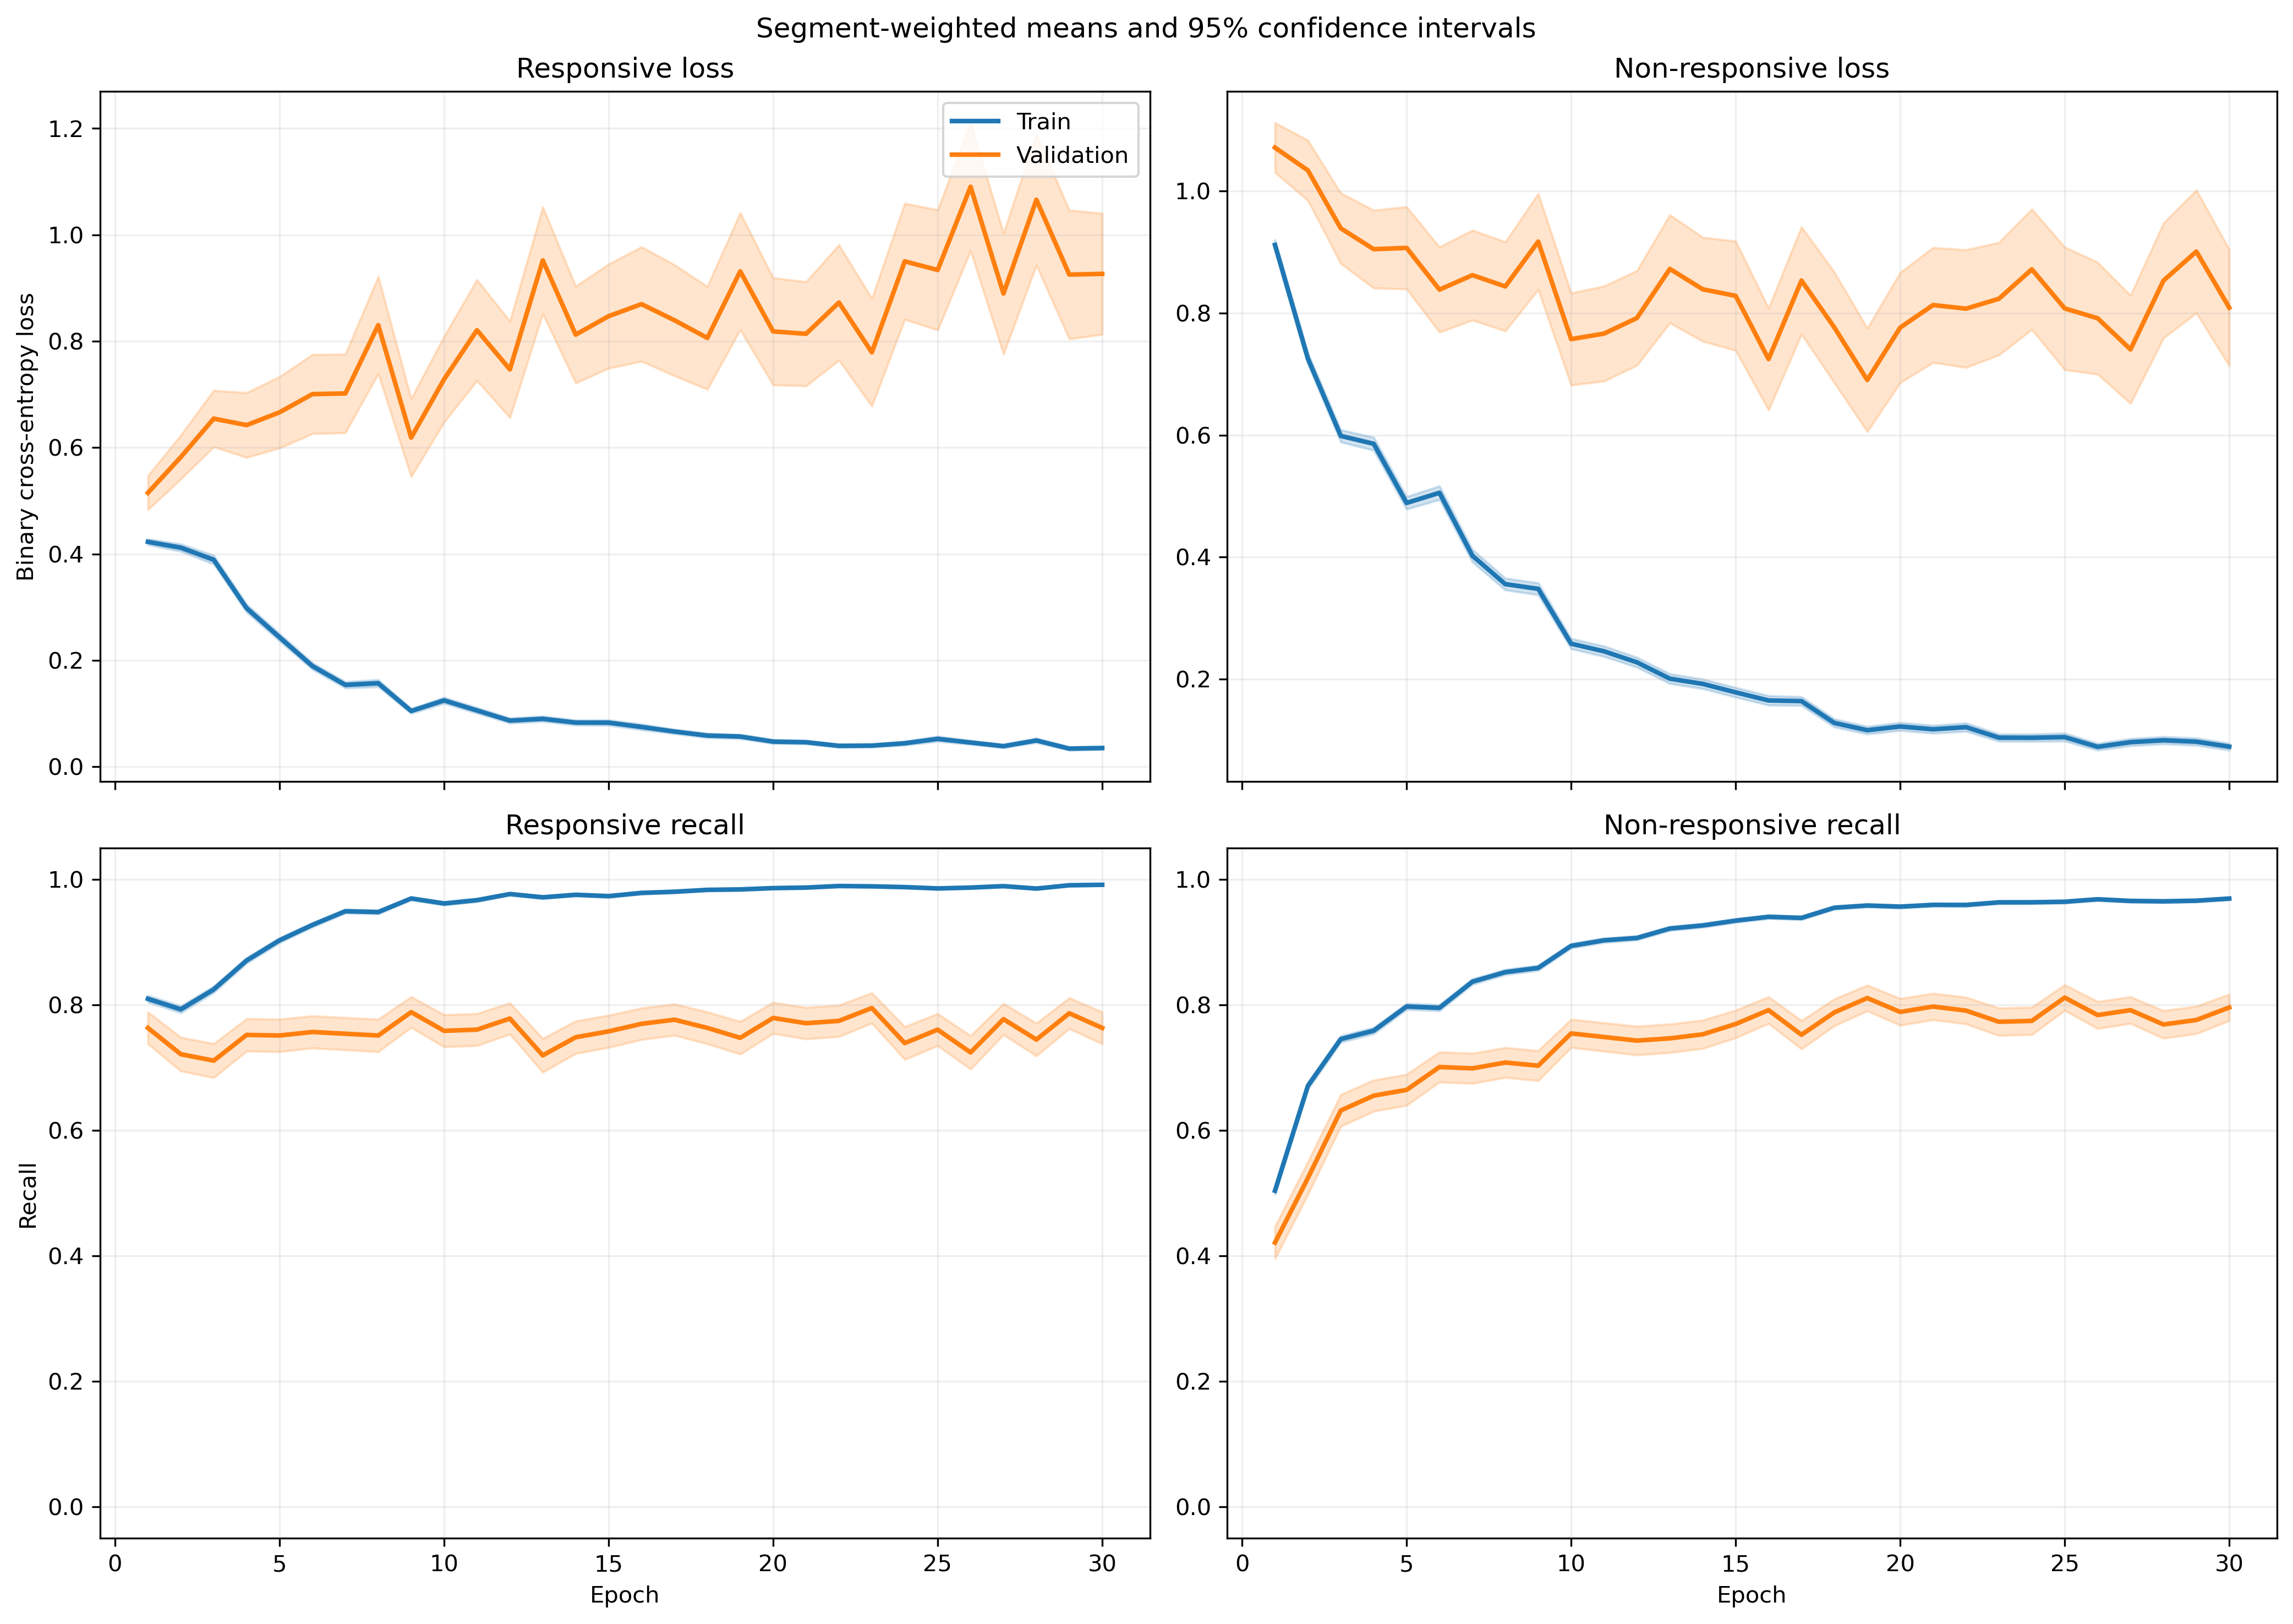

The table this chart was drawn from, first rows:
fold, epoch, split, r_loss, r_loss_count, r_loss_sum, r_loss_sum_sq, r_recall, r_recall_count, r_recall_sum, r_recall_sum_sq, nr_loss, nr_loss_count, nr_loss_sum, nr_loss_sum_sq, nr_recall, nr_recall_count, nr_recall_sum, nr_recall_sum_sq
1, 1, train, 0.4495, 1063, 477.9, 374.9, 0.8062, 1063, 857.0, 857.0, 0.8374, 1401, 1173, 1499, 0.5253, 1401, 736.0, 736.0
1, 1, validation, 0.1699, 10, 1.699, 0.3902, 1.0, 10, 10.0, 10.0, , 0, 0.0, 0.0, , 0, 0.0, 0.0
1, 2, train, 0.4314, 1063, 458.5, 488.4, 0.8015, 1063, 852.0, 852.0, 0.6309, 1401, 883.9, 1212, 0.7045, 1401, 987.0, 987.0
1, 2, validation, 0.1168, 10, 1.168, 0.1665, 1.0, 10, 10.0, 10.0, , 0, 0.0, 0.0, , 0, 0.0, 0.0
1, 3, train, 0.3493, 1063, 371.3, 609.1, 0.8702, 1063, 925.0, 925.0, 0.6429, 1401, 900.6, 1902, 0.7359, 1401, 1031, 1031
1, 3, validation, 0.05421, 10, 0.5421, 0.03672, 1.0, 10, 10.0, 10.0, , 0, 0.0, 0.0, , 0, 0.0, 0.0
1, 4, train, 0.2462, 1063, 261.7, 294, 0.8918, 1063, 948.0, 948.0, 0.6392, 1401, 895.5, 1830, 0.7359, 1401, 1031, 1031
1, 4, validation, 0.05055, 10, 0.5055, 0.04156, 1.0, 10, 10.0, 10.0, , 0, 0.0, 0.0, , 0, 0.0, 0.0
1, 5, train, 0.2529, 1063, 268.9, 385.6, 0.904, 1063, 961.0, 961.0, 0.4762, 1401, 667.1, 1458, 0.8051, 1401, 1128, 1128
1, 5, validation, 0.04371, 10, 0.4371, 0.02392, 1.0, 10, 10.0, 10.0, , 0, 0.0, 0.0, , 0, 0.0, 0.0
1, 6, train, 0.1168, 1063, 124.2, 125.1, 0.9708, 1063, 1032, 1032, 0.4938, 1401, 691.8, 1483, 0.7887, 1401, 1105, 1105
1, 6, validation, 0.02273, 10, 0.2273, 0.008769, 1.0, 10, 10.0, 10.0, , 0, 0.0, 0.0, , 0, 0.0, 0.0
1, 7, train, 0.1889, 1063, 200.8, 315.5, 0.9379, 1063, 997.0, 997.0, 0.3653, 1401, 511.8, 1082, 0.8415, 1401, 1179, 1179
1, 7, validation, 0.02138, 10, 0.2138, 0.009931, 1.0, 10, 10.0, 10.0, , 0, 0.0, 0.0, , 0, 0.0, 0.0
1, 8, train, 0.08205, 1063, 87.22, 94.07, 0.9849, 1063, 1047, 1047, 0.386, 1401, 540.8, 1161, 0.8408, 1401, 1178, 1178
1, 8, validation, 0.01277, 10, 0.1277, 0.002253, 1.0, 10, 10.0, 10.0, , 0, 0.0, 0.0, , 0, 0.0, 0.0
1, 9, train, 0.07518, 1063, 79.92, 86.38, 0.9784, 1063, 1040, 1040, 0.3493, 1401, 489.4, 1162, 0.853, 1401, 1195, 1195
1, 9, validation, 0.01721, 10, 0.1721, 0.0111, 1.0, 10, 10.0, 10.0, , 0, 0.0, 0.0, , 0, 0.0, 0.0
1, 10, train, 0.12, 1063, 127.5, 185.1, 0.9624, 1063, 1023, 1023, 0.2572, 1401, 360.4, 698.9, 0.8951, 1401, 1254, 1254
1, 10, validation, 0.01407, 10, 0.1407, 0.002998, 1.0, 10, 10.0, 10.0, , 0, 0.0, 0.0, , 0, 0.0, 0.0
1, 11, train, 0.08239, 1063, 87.58, 173.1, 0.9784, 1063, 1040, 1040, 0.2671, 1401, 374.2, 981.7, 0.8979, 1401, 1258, 1258
1, 11, validation, 0.00894, 10, 0.0894, 0.0009994, 1.0, 10, 10.0, 10.0, , 0, 0.0, 0.0, , 0, 0.0, 0.0
1, 12, train, 0.08004, 1063, 85.08, 171.7, 0.9821, 1063, 1044, 1044, 0.2462, 1401, 344.9, 741.1, 0.8879, 1401, 1244, 1244
1, 12, validation, 0.01181, 10, 0.1181, 0.001777, 1.0, 10, 10.0, 10.0, , 0, 0.0, 0.0, , 0, 0.0, 0.0
1, 13, train, 0.06461, 1063, 68.68, 113.3, 0.9859, 1063, 1048, 1048, 0.2035, 1401, 285.1, 668.7, 0.9251, 1401, 1296, 1296
1, 13, validation, 0.006824, 10, 0.06824, 0.001306, 1.0, 10, 10.0, 10.0, , 0, 0.0, 0.0, , 0, 0.0, 0.0
1, 14, train, 0.04351, 1063, 46.26, 112.4, 0.9887, 1063, 1051, 1051, 0.2551, 1401, 357.4, 1182, 0.9193, 1401, 1288, 1288
1, 14, validation, 0.003624, 10, 0.03624, 0.0002276, 1.0, 10, 10.0, 10.0, , 0, 0.0, 0.0, , 0, 0.0, 0.0
1, 15, train, 0.1291, 1063, 137.3, 284.3, 0.953, 1063, 1013, 1013, 0.1346, 1401, 188.5, 477.3, 0.9515, 1401, 1333, 1333
1, 15, validation, 0.004349, 10, 0.04349, 0.0003963, 1.0, 10, 10.0, 10.0, , 0, 0.0, 0.0, , 0, 0.0, 0.0
1, 16, train, 0.0928, 1063, 98.64, 197.1, 0.9746, 1063, 1036, 1036, 0.1172, 1401, 164.2, 380.2, 0.9572, 1401, 1341, 1341
1, 16, validation, 0.01063, 10, 0.1063, 0.002098, 1.0, 10, 10.0, 10.0, , 0, 0.0, 0.0, , 0, 0.0, 0.0
1, 17, train, 0.04429, 1063, 47.08, 70.08, 0.9925, 1063, 1055, 1055, 0.1248, 1401, 174.8, 337.9, 0.95, 1401, 1331, 1331
1, 17, validation, 0.01068, 10, 0.1068, 0.001529, 1.0, 10, 10.0, 10.0, , 0, 0.0, 0.0, , 0, 0.0, 0.0
1, 18, train, 0.06162, 1063, 65.5, 165.8, 0.9859, 1063, 1048, 1048, 0.1931, 1401, 270.5, 692, 0.9286, 1401, 1301, 1301
1, 18, validation, 0.003701, 10, 0.03701, 0.0002025, 1.0, 10, 10.0, 10.0, , 0, 0.0, 0.0, , 0, 0.0, 0.0
1, 19, train, 0.04771, 1063, 50.72, 100.2, 0.9897, 1063, 1052, 1052, 0.2374, 1401, 332.6, 805.6, 0.9072, 1401, 1271, 1271
1, 19, validation, 0.00507, 10, 0.0507, 0.0005492, 1.0, 10, 10.0, 10.0, , 0, 0.0, 0.0, , 0, 0.0, 0.0
1, 20, train, 0.03272, 1063, 34.78, 67.96, 0.9925, 1063, 1055, 1055, 0.1474, 1401, 206.5, 564, 0.9472, 1401, 1327, 1327
1, 20, validation, 0.002514, 10, 0.02514, 0.0001614, 1.0, 10, 10.0, 10.0, , 0, 0.0, 0.0, , 0, 0.0, 0.0
1, 21, train, 0.03262, 1063, 34.68, 64.44, 0.9944, 1063, 1057, 1057, 0.1811, 1401, 253.8, 756.9, 0.9393, 1401, 1316, 1316
1, 21, validation, 0.002718, 10, 0.02718, 0.0001247, 1.0, 10, 10.0, 10.0, , 0, 0.0, 0.0, , 0, 0.0, 0.0
1, 22, train, 0.02168, 1063, 23.05, 27.45, 0.9953, 1063, 1058, 1058, 0.1314, 1401, 184.1, 452, 0.9522, 1401, 1334, 1334
1, 22, validation, 0.001727, 10, 0.01727, 4.512540022005851e-05, 1.0, 10, 10.0, 10.0, , 0, 0.0, 0.0, , 0, 0.0, 0.0
1, 23, train, 0.03763, 1063, 40, 69.28, 0.9944, 1063, 1057, 1057, 0.06448, 1401, 90.34, 213.2, 0.9779, 1401, 1370, 1370
1, 23, validation, 0.003521, 10, 0.03521, 0.0002335, 1.0, 10, 10.0, 10.0, , 0, 0.0, 0.0, , 0, 0.0, 0.0
1, 24, train, 0.03651, 1063, 38.81, 37.16, 0.9962, 1063, 1059, 1059, 0.07707, 1401, 108, 205.2, 0.9722, 1401, 1362, 1362
1, 24, validation, 0.006496, 10, 0.06496, 0.0006773, 1.0, 10, 10.0, 10.0, , 0, 0.0, 0.0, , 0, 0.0, 0.0
1, 25, train, 0.016, 1063, 17, 27.76, 0.9981, 1063, 1061, 1061, 0.09256, 1401, 129.7, 359.8, 0.9679, 1401, 1356, 1356
1, 25, validation, 0.002089, 10, 0.02089, 7.921917517705879e-05, 1.0, 10, 10.0, 10.0, , 0, 0.0, 0.0, , 0, 0.0, 0.0
1, 26, train, 0.02722, 1063, 28.93, 45.51, 0.9934, 1063, 1056, 1056, 0.1036, 1401, 145.1, 367.2, 0.9629, 1401, 1349, 1349
1, 26, validation, 0.001611, 10, 0.01611, 4.3772509570771945e-05, 1.0, 10, 10.0, 10.0, , 0, 0.0, 0.0, , 0, 0.0, 0.0
1, 27, train, 0.03577, 1063, 38.03, 38.83, 0.9906, 1063, 1053, 1053, 0.09572, 1401, 134.1, 373, 0.9657, 1401, 1353, 1353
1, 27, validation, 0.003305, 10, 0.03305, 0.0001499, 1.0, 10, 10.0, 10.0, , 0, 0.0, 0.0, , 0, 0.0, 0.0
1, 28, train, 0.04767, 1063, 50.68, 43.85, 0.9878, 1063, 1050, 1050, 0.168, 1401, 235.4, 448.8, 0.9315, 1401, 1305, 1305
1, 28, validation, 0.004599, 10, 0.04599, 0.0003287, 1.0, 10, 10.0, 10.0, , 0, 0.0, 0.0, , 0, 0.0, 0.0
1, 29, train, 0.04944, 1063, 52.55, 76.69, 0.9878, 1063, 1050, 1050, 0.07684, 1401, 107.6, 228.7, 0.9714, 1401, 1361, 1361
1, 29, validation, 0.002941, 10, 0.02941, 0.0001198, 1.0, 10, 10.0, 10.0, , 0, 0.0, 0.0, , 0, 0.0, 0.0
1, 30, train, 0.0269, 1063, 28.59, 24.55, 0.9953, 1063, 1058, 1058, 0.0645, 1401, 90.36, 178.4, 0.9779, 1401, 1370, 1370
1, 30, validation, 0.002965, 10, 0.02965, 0.0001233, 1.0, 10, 10.0, 10.0, , 0, 0.0, 0.0, , 0, 0.0, 0.0
... 1,140 more rows
